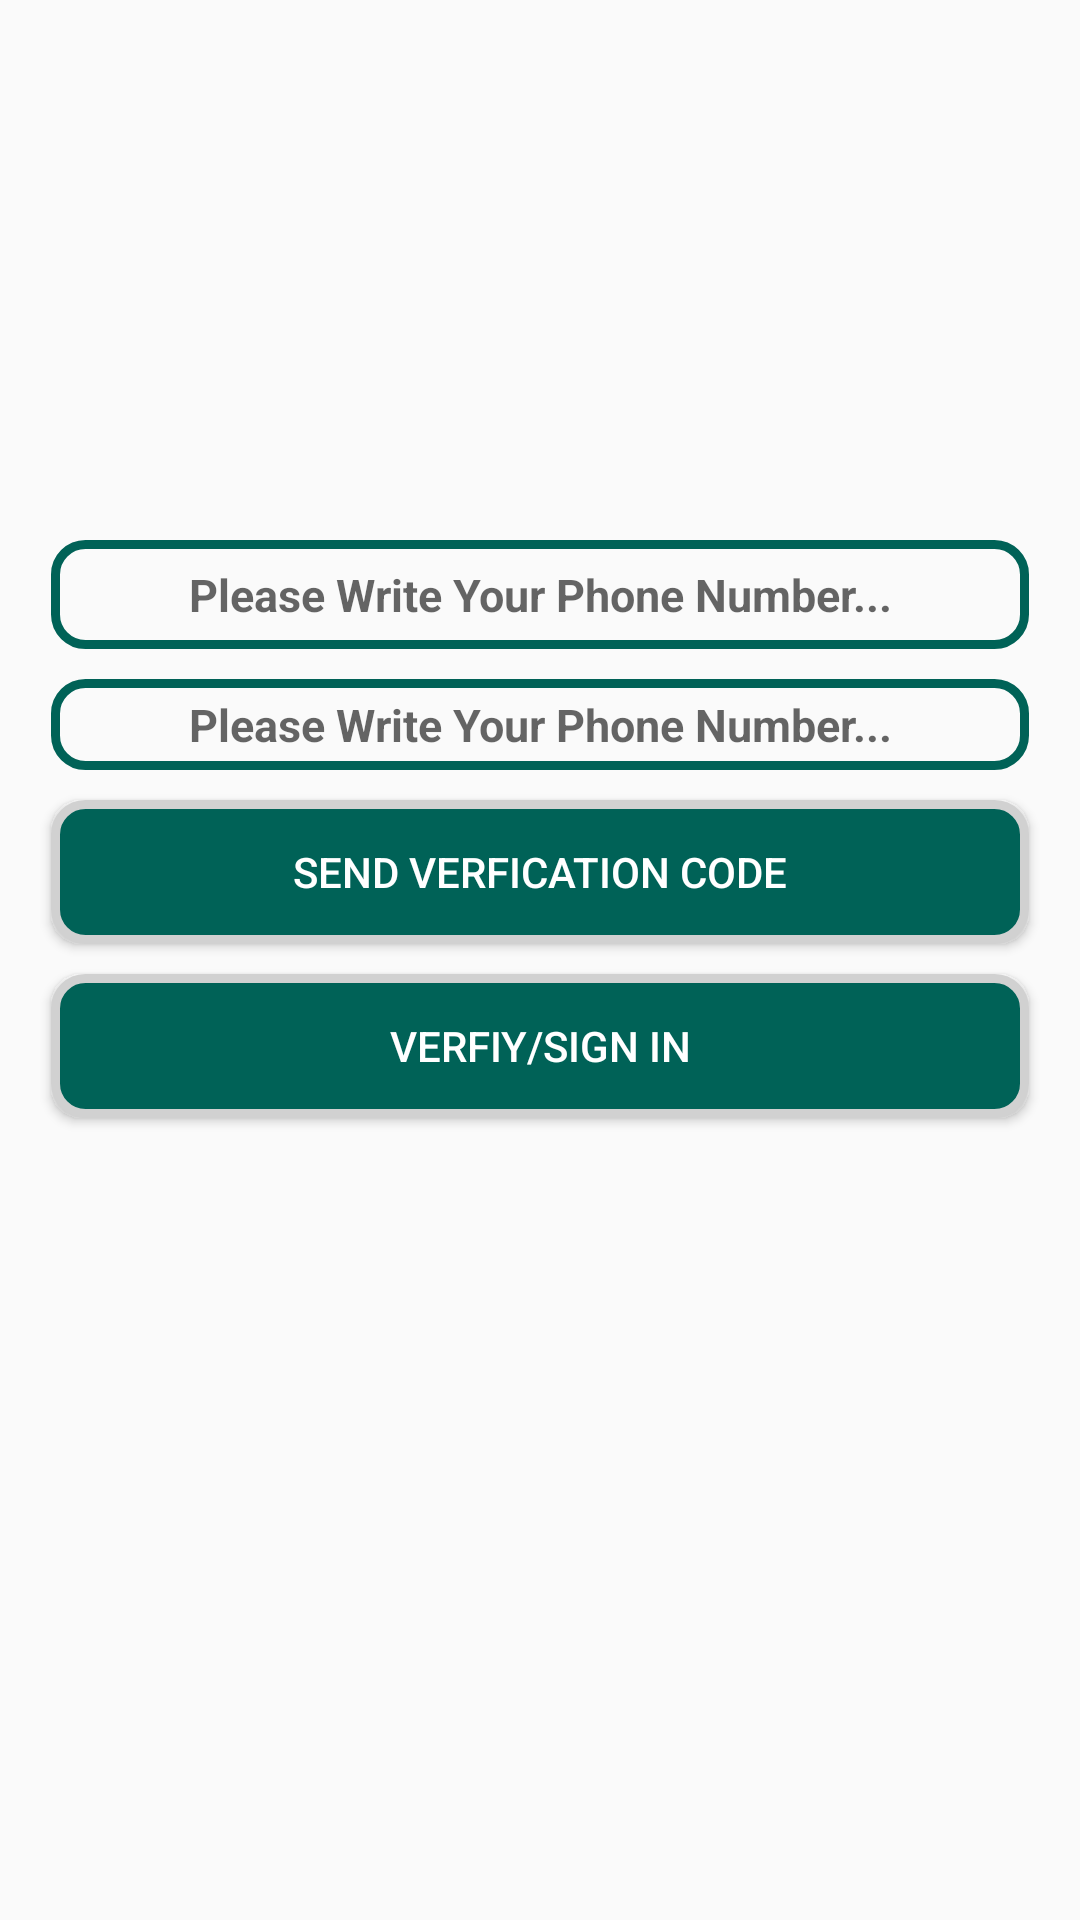

Layout XML and referenced resources for this Android screen:
<!-- AndroidManifest.xml: application theme AppTheme -->
<!-- res/layout/activity_phone_login.xml -->
<?xml version="1.0" encoding="utf-8"?>
<RelativeLayout xmlns:android="http://schemas.android.com/apk/res/android"
    xmlns:app="http://schemas.android.com/apk/res-auto"
    xmlns:tools="http://schemas.android.com/tools"
    android:layout_width="match_parent"
    android:layout_height="match_parent"
    tools:context=".PhoneLoginActivity">



    <EditText
        android:id="@+id/enter_phone_num"
        android:layout_width="match_parent"
        android:layout_height="wrap_content"
        android:layout_alignParentStart="true"
        android:layout_marginEnd="17dp"
        android:layout_marginStart="17dp"
        android:layout_marginTop="180dp"
        android:background="@drawable/inputs"
        android:drawableStart="@drawable/phone"
        android:padding="8dp"
        android:hint="Please Write Your Phone Number..."
        android:textAllCaps="false"
        android:inputType="phone"
        android:textSize="15sp"
        android:textAlignment="center"
        android:textStyle="bold"
        />
    <EditText
        android:id="@+id/enter_verification_num"
        android:layout_width="match_parent"
        android:layout_height="wrap_content"
        android:layout_alignParentStart="true"
        android:layout_marginEnd="17dp"
        android:layout_marginStart="17dp"
        android:layout_marginTop="10dp"
        android:background="@drawable/inputs"
        android:drawableStart="@drawable/password"
        android:padding="5dp"
        android:hint="Please Write Your Phone Number..."
        android:textAllCaps="false"
        android:inputType="phone"
        android:textSize="15sp"
        android:textAlignment="center"
        android:textStyle="bold"
        android:layout_below="@id/enter_phone_num"
        />
    <Button
        android:id="@+id/register_phone_btn"
        android:layout_width="match_parent"
        android:layout_height="wrap_content"
        android:layout_alignParentStart="true"
        android:layout_marginEnd="17dp"
        android:layout_marginStart="17dp"
        android:layout_marginTop="10dp"
        android:background="@drawable/btn"
        android:text="Send Verfication Code"
        android:textColor="@android:color/white"
        android:layout_below="@id/enter_verification_num"
        />
    <Button
        android:id="@+id/verfication_phone_btn"
        android:layout_width="match_parent"
        android:layout_height="wrap_content"
        android:layout_alignParentStart="true"
        android:layout_marginEnd="17dp"
        android:layout_marginStart="17dp"
        android:layout_marginTop="10dp"
        android:background="@drawable/btn"
        android:text="Verfiy/Sign in"
        android:textColor="@android:color/white"
        android:layout_below="@id/register_phone_btn"
        />
</RelativeLayout>
<!-- resources referenced by this layout -->
<resources>
  <!-- drawable btn (drawable) -->
  <?xml version="1.0" encoding="utf-8"?>
  <ripple xmlns:android="http://schemas.android.com/apk/res/android"
      xmlns:tools="http://schemas.android.com/tools"
  
  
  
       android:color="#d1d1d1">
  
      <item >
          <shape android:shape="rectangle">
              <solid android:color="@color/colorPrimary"/>
              <stroke android:color="#d1d1d1" android:width="3dp" />
              <corners android:radius="10dp"/>
          </shape>
      </item>
  </ripple>
  <!-- drawable inputs (drawable) -->
  <?xml version="1.0" encoding="utf-8"?>
  <shape xmlns:android="http://schemas.android.com/apk/res/android">
  <stroke
      android:color="@color/colorPrimary"
      android:width="3dp">
  
  </stroke>
      <corners android:radius="10dp"/>
  
  </shape>
  <style name="AppTheme" parent="Theme.AppCompat.Light.NoActionBar">
          
          <item name="colorPrimary">@color/colorPrimary</item>
          <item name="colorPrimaryDark">@color/colorPrimaryDark</item>
          <item name="colorAccent">@color/colorAccent</item>
          <item name="windowActionBar">false</item>
          <item name="windowNoTitle">true</item>
      </style>
  <color name="colorPrimary">#006257</color>
  <color name="colorPrimaryDark">#005048</color>
  <color name="colorAccent">#E6E6E6</color>
</resources>
